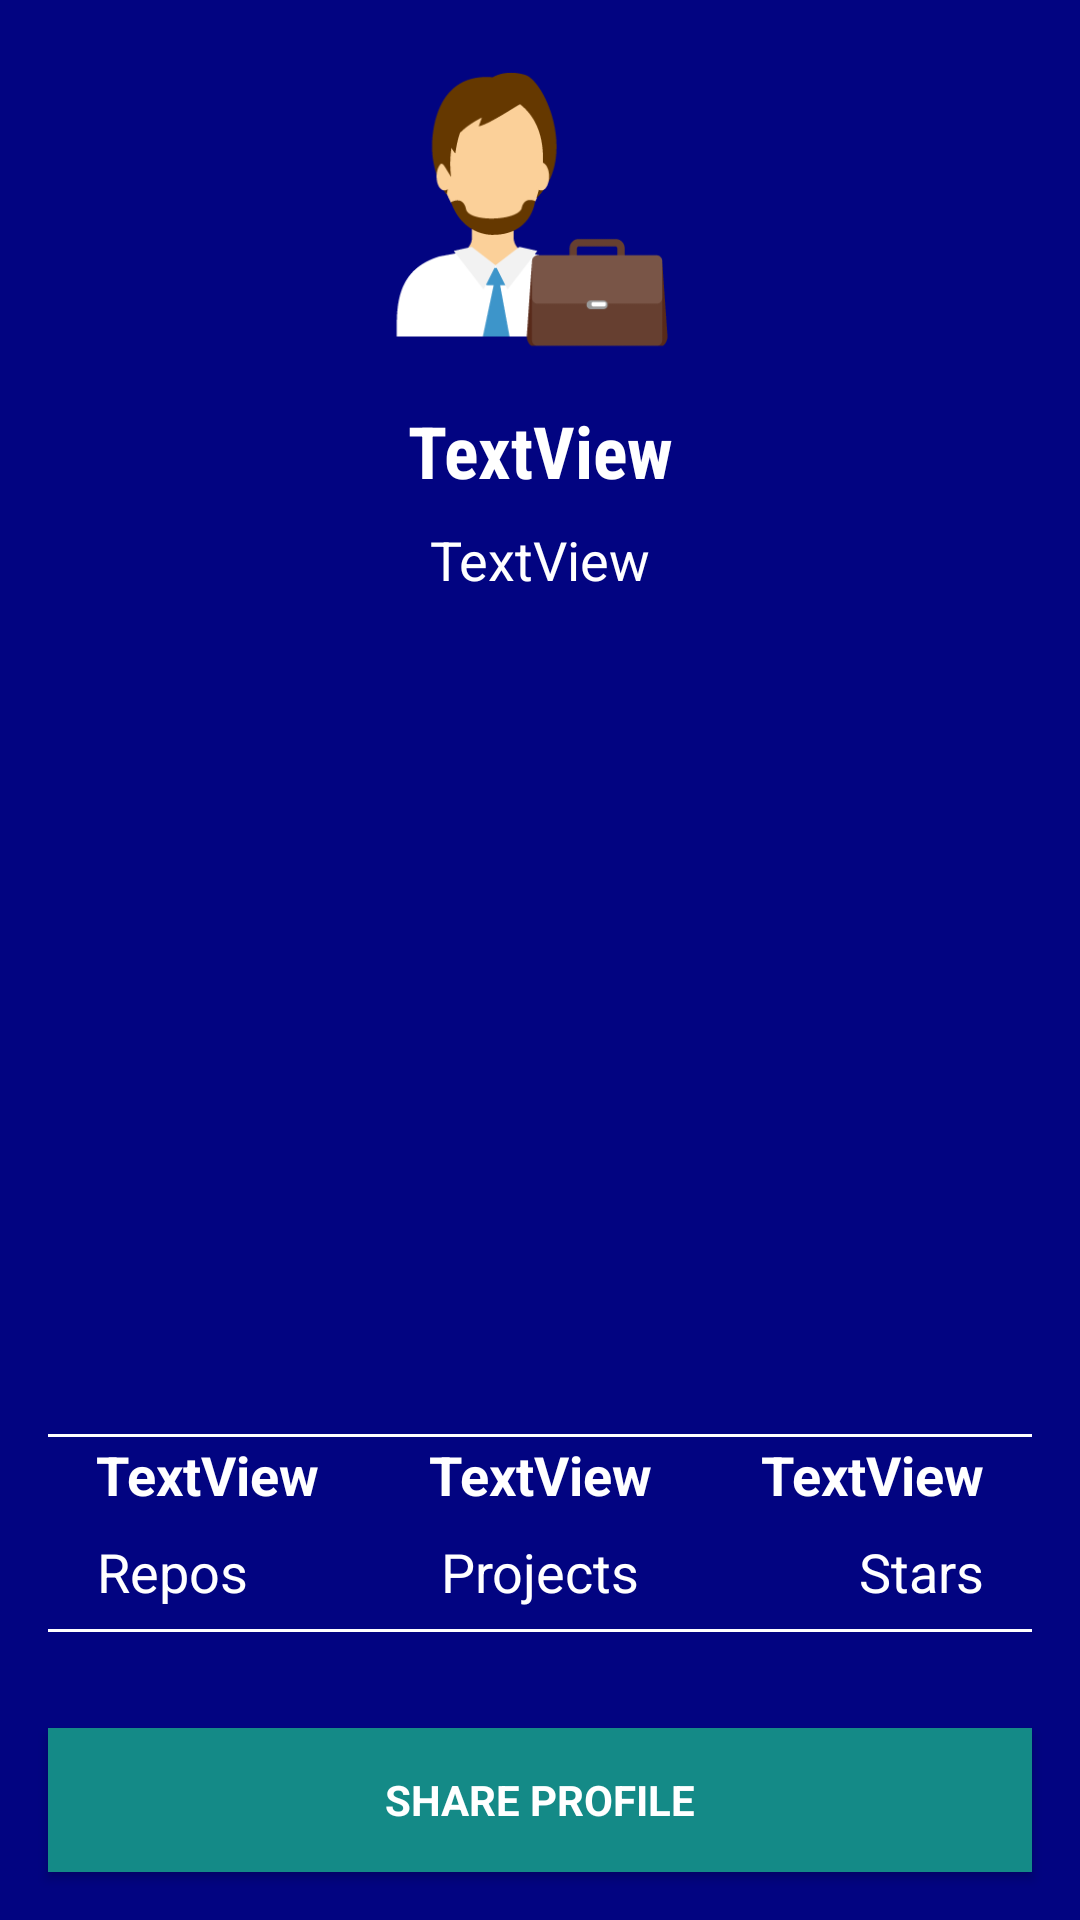

The Android layout XML behind this screen, and the referenced resources:
<!-- AndroidManifest.xml: application theme AppTheme -->
<!-- res/layout/activity_profile.xml -->
<?xml version="1.0" encoding="utf-8"?>
<android.support.constraint.ConstraintLayout xmlns:android="http://schemas.android.com/apk/res/android"
    xmlns:app="http://schemas.android.com/apk/res-auto"
    xmlns:tools="http://schemas.android.com/tools"
    android:layout_width="match_parent"
    android:layout_height="match_parent"
    android:background="@color/colorPrimary"
    tools:context=".ProfileActivity">

    <ImageView
        android:id="@+id/myImage"
        android:layout_width="110dp"
        android:layout_height="110dp"
        android:layout_marginStart="32dp"
        android:layout_marginTop="16dp"
        android:layout_marginEnd="32dp"
        android:src="@drawable/employee"
        app:layout_constraintEnd_toEndOf="parent"
        app:layout_constraintStart_toStartOf="parent"

        app:layout_constraintTop_toTopOf="parent"
        tools:srcCompat="@tools:sample/avatars" />

    <TextView
        android:id="@+id/txtFullName"
        android:layout_width="0dp"
        android:layout_height="wrap_content"
        android:layout_marginStart="16dp"
        android:layout_marginTop="8dp"
        android:layout_marginEnd="16dp"
        android:fontFamily="sans-serif-condensed"
        android:text="TextView"
        android:textAlignment="center"
        android:textColor="@color/colorAccent"
        android:textSize="24sp"
        android:textStyle="bold"
        app:layout_constraintEnd_toEndOf="parent"
        app:layout_constraintStart_toStartOf="parent"
        app:layout_constraintTop_toBottomOf="@+id/myImage" />

    <TextView
        android:id="@+id/txtMemo"
        android:layout_width="0dp"
        android:layout_height="wrap_content"
        android:layout_marginStart="16dp"
        android:layout_marginTop="8dp"
        android:layout_marginEnd="16dp"
        android:text="TextView"
        android:textAlignment="center"
        android:textColor="@color/colorAccent"
        android:textSize="18sp"
        app:layout_constraintEnd_toEndOf="parent"
        app:layout_constraintStart_toStartOf="parent"
        app:layout_constraintTop_toBottomOf="@+id/txtFullName" />

    <TextView
        android:id="@+id/textView4"
        android:layout_width="51dp"
        android:layout_height="wrap_content"
        android:layout_marginStart="32dp"
        android:layout_marginBottom="8dp"
        android:text="Repos"
        android:textAlignment="center"
        android:textColor="@color/colorAccent"
        android:textSize="18sp"
        app:layout_constraintBottom_toBottomOf="@+id/divider2"
        app:layout_constraintStart_toStartOf="parent" />

    <TextView
        android:id="@+id/textView5"
        android:layout_width="wrap_content"
        android:layout_height="wrap_content"
        android:layout_marginStart="50dp"
        android:layout_marginEnd="50dp"
        android:layout_marginBottom="8dp"
        android:text="Projects"
        android:textAlignment="center"
        android:textColor="@color/colorAccent"
        android:textSize="18sp"
        app:layout_constraintBottom_toBottomOf="@+id/divider2"
        app:layout_constraintEnd_toEndOf="parent"
        app:layout_constraintStart_toStartOf="parent" />

    <TextView
        android:id="@+id/textView6"
        android:layout_width="wrap_content"
        android:layout_height="wrap_content"
        android:layout_marginEnd="32dp"
        android:layout_marginBottom="8dp"
        android:text="Stars"
        android:textAlignment="center"
        android:textColor="@color/colorAccent"
        android:textSize="18sp"
        app:layout_constraintBottom_toBottomOf="@+id/divider2"
        app:layout_constraintEnd_toEndOf="parent" />

    <View
        android:id="@+id/divider"
        android:layout_width="fill_parent"
        android:layout_height="1dp"
        android:layout_marginStart="16dp"
        android:layout_marginEnd="16dp"
        android:layout_marginBottom="64dp"
        android:background="@color/colorAccent"
        android:visibility="visible"
        app:layout_constraintBottom_toTopOf="@+id/divider2"
        app:layout_constraintEnd_toEndOf="parent"
        app:layout_constraintStart_toStartOf="parent" />

    <View
        android:id="@+id/divider2"
        android:layout_width="fill_parent"
        android:layout_height="1dp"
        android:layout_marginStart="16dp"
        android:layout_marginEnd="16dp"
        android:layout_marginBottom="32dp"
        android:background="@color/colorAccent"
        android:textAlignment="center"
        android:visibility="visible"
        app:layout_constraintBottom_toTopOf="@+id/btnShare"
        app:layout_constraintEnd_toEndOf="parent"
        app:layout_constraintStart_toStartOf="parent" />

    <Button
        android:id="@+id/btnShare"
        android:layout_width="0dp"
        android:layout_height="wrap_content"
        android:layout_marginStart="16dp"
        android:layout_marginEnd="16dp"
        android:layout_marginBottom="16dp"
        android:background="@color/colorMainText"
        android:fontFamily="sans-serif"
        android:text="@string/text_share"
        android:textColor="@color/colorAccent"
        android:textStyle="bold"
        app:layout_constraintBottom_toBottomOf="parent"
        app:layout_constraintEnd_toEndOf="parent"
        app:layout_constraintStart_toStartOf="parent"
        app:srcCompat="?attr/actionModeShareDrawable" />

    <TextView
        android:id="@+id/txtRepos"
        android:layout_width="wrap_content"
        android:layout_height="wrap_content"
        android:layout_marginStart="32dp"
        android:layout_marginBottom="8dp"
        android:text="TextView"
        android:textColor="@color/colorAccent"
        android:textSize="18sp"
        android:textStyle="bold"
        app:layout_constraintBottom_toTopOf="@+id/textView4"
        app:layout_constraintStart_toStartOf="parent" />

    <TextView
        android:id="@+id/txtProjects"
        android:layout_width="wrap_content"
        android:layout_height="wrap_content"
        android:layout_marginStart="50dp"
        android:layout_marginEnd="50dp"
        android:layout_marginBottom="8dp"
        android:text="TextView"
        android:textColor="@color/colorAccent"
        android:textSize="18sp"
        android:textStyle="bold"
        app:layout_constraintBottom_toTopOf="@+id/textView5"
        app:layout_constraintEnd_toStartOf="@+id/txtStars"
        app:layout_constraintStart_toEndOf="@+id/txtRepos" />

    <TextView
        android:id="@+id/txtStars"
        android:layout_width="wrap_content"
        android:layout_height="wrap_content"
        android:layout_marginEnd="32dp"
        android:layout_marginBottom="8dp"
        android:text="TextView"
        android:textColor="@color/colorAccent"
        android:textSize="18sp"
        android:textStyle="bold"
        app:layout_constraintBottom_toTopOf="@+id/textView6"
        app:layout_constraintEnd_toEndOf="parent" />

</android.support.constraint.ConstraintLayout>
<!-- resources referenced by this layout -->
<resources>
  <color name="colorAccent">#ffffff</color>
  <color name="colorMainText">#148a87</color>
  <color name="colorPrimary">#020481</color>
  <!-- drawable employee: png bitmap (drawable, 12100 bytes) -->
  <string name="text_share">SHARE PROFILE</string>
  <style name="AppTheme" parent="Theme.AppCompat.Light.DarkActionBar">
          
          <item name="colorPrimary">@color/colorPrimary</item>
          <item name="colorPrimaryDark">@color/colorPrimaryDark</item>
          <item name="colorAccent">@color/colorAccent</item>
      </style>
  <color name="colorPrimaryDark">#010374</color>
</resources>
